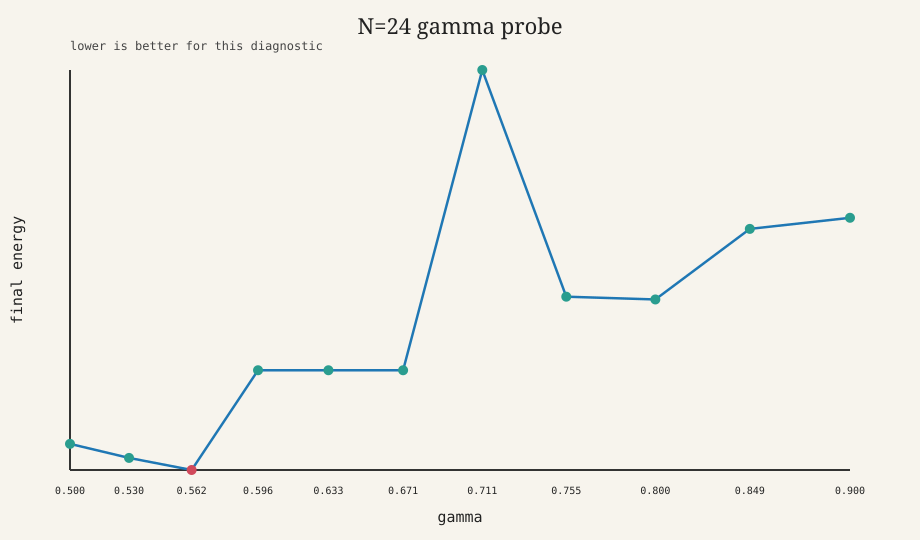

The file beside this chart, header and first rows:
family, d_spacetime, n, case_seed, optimizer_seed, target_dim, initial_temp, gamma, warmup_limit, anneal_limit, max_data, initial_energy, warmup_energy, truth_energy, final_energy, energy_gap, interval_rmse, mm_dim_truth, mm_dim_recovered, success_flag, runtime_seconds
minkowski, 2, 24, 1959, 1987, 1, 100, 0.5, 10, 10, 4, 31.21, 415.2, 0, 131.8, 131.8, 71268273, 2, 1.818, false, 0.01393
minkowski, 2, 24, 1959, 1987, 1, 100, 0.5303, 10, 10, 4, 31.21, 415.2, 0, 131.1, 131.1, 340916, 2, 1.818, false, 0.01473
minkowski, 2, 24, 1959, 1987, 1, 100, 0.5624, 10, 10, 4, 31.21, 415.2, 0, 130.5, 130.5, 9137961, 2, 1.818, false, 0.01384
minkowski, 2, 24, 1959, 1987, 1, 100, 0.5964, 10, 10, 4, 31.21, 415.2, 0, 135.6, 135.6, 6106828, 2, 1.818, false, 0.01183
minkowski, 2, 24, 1959, 1987, 1, 100, 0.6325, 10, 10, 4, 31.21, 415.2, 0, 135.6, 135.6, 6106828, 2, 1.818, false, 0.01212
minkowski, 2, 24, 1959, 1987, 1, 100, 0.6708, 10, 10, 4, 31.21, 415.2, 0, 135.6, 135.6, 6106828, 2, 1.818, false, 0.01206
minkowski, 2, 24, 1959, 1987, 1, 100, 0.7114, 10, 10, 4, 31.21, 415.2, 0, 151.2, 151.2, 344640, 2, 1.818, false, 0.01174
minkowski, 2, 24, 1959, 1987, 1, 100, 0.7545, 10, 10, 4, 31.21, 415.2, 0, 139.5, 139.5, 268366, 2, 1.818, false, 0.01173
minkowski, 2, 24, 1959, 1987, 1, 100, 0.8002, 10, 10, 4, 31.21, 415.2, 0, 139.3, 139.3, 7210041, 2, 1.818, false, 0.01149
minkowski, 2, 24, 1959, 1987, 1, 100, 0.8486, 10, 10, 4, 31.21, 415.2, 0, 143, 143, 113319, 2, 1.818, false, 0.01122
minkowski, 2, 24, 1959, 1987, 1, 100, 0.9, 10, 10, 4, 31.21, 415.2, 0, 143.6, 143.6, 729056, 2, 1.818, false, 0.01129
